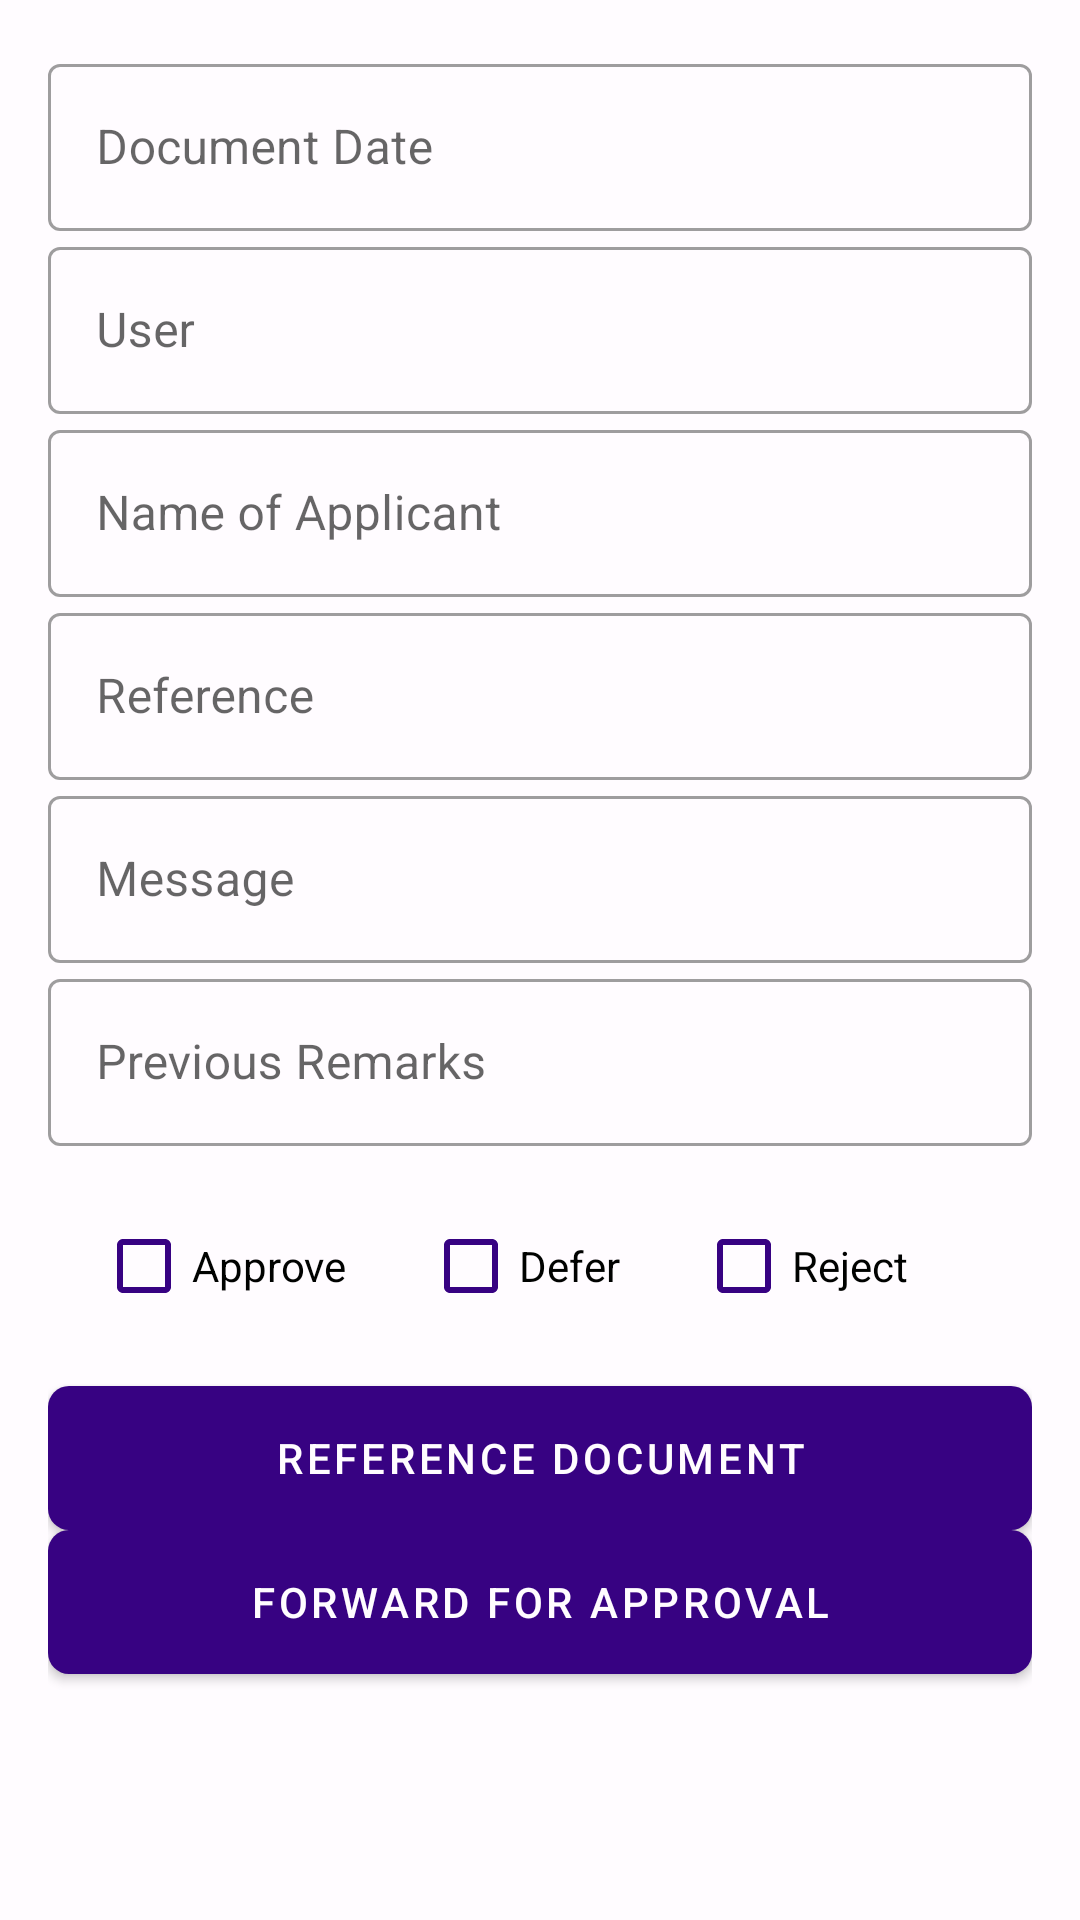

Reconstruct the res/layout file that produces this screen, plus the resources it refers to.
<!-- AndroidManifest.xml: application theme AppTheme -->
<!-- res/layout/activity_workflow.xml -->
<?xml version="1.0" encoding="utf-8"?>
<ScrollView xmlns:android="http://schemas.android.com/apk/res/android"
    xmlns:app="http://schemas.android.com/apk/res-auto"
    xmlns:tools="http://schemas.android.com/tools"
    android:layout_width="match_parent"
    android:layout_height="match_parent"
    android:background="@color/colorWhite"
    android:fillViewport="true"
    android:fitsSystemWindows="true">

    <LinearLayout
        android:layout_width="match_parent"
        android:layout_height="match_parent"
        android:orientation="vertical"
        android:padding="16dp">

        <com.google.android.material.textfield.TextInputLayout
            android:layout_width="match_parent"
            android:layout_height="wrap_content"
            android:hint="@string/date"
            android:inputType="textCapWords"
            app:backgroundTint="@color/colorApp"
            style="@style/Widget.MaterialComponents.TextInputLayout.OutlinedBox">

            <com.google.android.material.textfield.TextInputEditText
                android:id="@+id/editTextDate"
                android:layout_width="match_parent"
                android:layout_height="wrap_content" />
        </com.google.android.material.textfield.TextInputLayout>


        <com.google.android.material.textfield.TextInputLayout
            android:layout_width="match_parent"
            android:layout_height="wrap_content"
            android:hint="@string/user"
            android:inputType="textCapWords"
            app:backgroundTint="@color/colorApp"
            style="@style/Widget.MaterialComponents.TextInputLayout.OutlinedBox">

            <com.google.android.material.textfield.TextInputEditText
                android:id="@+id/editTextUser"
                android:layout_width="match_parent"
                android:layout_height="wrap_content" />
        </com.google.android.material.textfield.TextInputLayout>


        <com.google.android.material.textfield.TextInputLayout
            android:layout_width="match_parent"
            android:layout_height="wrap_content"
            android:hint="@string/applicant"
            android:inputType="textCapWords"
            app:backgroundTint="@color/colorApp"
            style="@style/Widget.MaterialComponents.TextInputLayout.OutlinedBox">

            <com.google.android.material.textfield.TextInputEditText
                android:id="@+id/editTextApplicent"
                android:layout_width="match_parent"
                android:layout_height="wrap_content" />
        </com.google.android.material.textfield.TextInputLayout>


        <com.google.android.material.textfield.TextInputLayout
            android:layout_width="match_parent"
            android:layout_height="wrap_content"
            android:hint="@string/workflow"
            android:inputType="textCapWords"
            app:backgroundTint="@color/colorApp"
            style="@style/Widget.MaterialComponents.TextInputLayout.OutlinedBox">

            <com.google.android.material.textfield.TextInputEditText
                android:id="@+id/editTextWorkflow"
                android:layout_width="match_parent"
                android:layout_height="wrap_content" />
        </com.google.android.material.textfield.TextInputLayout>

        <com.google.android.material.textfield.TextInputLayout
            android:layout_width="match_parent"
            android:layout_height="wrap_content"
            android:hint="@string/messg"
            app:backgroundTint="@color/colorApp"
            style="@style/Widget.MaterialComponents.TextInputLayout.OutlinedBox">

            <com.google.android.material.textfield.TextInputEditText
                android:id="@+id/editTextMsg"
                android:layout_width="match_parent"
                android:layout_height="wrap_content"
                android:inputType="textCapWords" />
        </com.google.android.material.textfield.TextInputLayout>

        <com.google.android.material.textfield.TextInputLayout
            android:layout_width="match_parent"
            android:layout_height="wrap_content"
            android:hint="@string/prmks"
            app:backgroundTint="@color/colorApp"
            style="@style/Widget.MaterialComponents.TextInputLayout.OutlinedBox">

            <com.google.android.material.textfield.TextInputEditText
                android:id="@+id/editTextPRemark"
                android:layout_width="match_parent"
                android:layout_height="wrap_content"
                android:inputType="textCapWords" />
        </com.google.android.material.textfield.TextInputLayout>

        <LinearLayout
            android:layout_width="match_parent"
            android:layout_height="wrap_content"
            android:gravity="center"
            android:orientation="horizontal"
            android:padding="16dp">

            <CheckBox
                android:id="@+id/approve"
                android:layout_width="wrap_content"
                android:layout_height="wrap_content"
                android:layout_weight="12"
                android:buttonTint="@color/colorApp"
                android:text="@string/apprv"
                android:textColor="@color/colorBlack" />

            <CheckBox
                android:id="@+id/defer"
                android:layout_width="wrap_content"
                android:layout_height="wrap_content"
                android:layout_weight="12"
                android:buttonTint="@color/colorApp"
                android:text="@string/defer"
                android:textColor="@color/colorBlack" />

            <CheckBox
                android:id="@+id/reject"
                android:layout_width="wrap_content"
                android:layout_height="wrap_content"
                android:layout_weight="12"
                android:buttonTint="@color/colorApp"
                android:text="@string/reject"
                android:textColor="@color/colorBlack" />

        </LinearLayout>

        <Button
            android:id="@+id/viewReference"
            android:layout_width="match_parent"
            android:layout_height="wrap_content"
            android:onClick="onButtonClick"
            android:background="@drawable/roudedbutton"
            android:text="@string/viewref"
            android:textAllCaps="true"
            android:textColor="@color/colorWhite" />
        <Button
            android:id="@+id/forwardApproval"
            android:layout_width="match_parent"
            android:layout_height="wrap_content"
            android:onClick="onButtonClick"
            android:background="@drawable/roudedbutton"
            android:text="@string/forward"
            android:textAllCaps="true"
            android:textColor="@color/colorWhite" />
    </LinearLayout>
</ScrollView>
<!-- resources referenced by this layout -->
<resources>
  <color name="colorApp">#370282</color>
  <color name="colorBlack">#000200</color>
  <color name="colorWhite">#FFFCFF</color>
  <!-- drawable roudedbutton (drawable) -->
  <?xml version="1.0" encoding="utf-8"?>
  <shape xmlns:android="http://schemas.android.com/apk/res/android" >
  
      <solid android:color="@color/colorApp" />
  
      <corners
          android:bottomLeftRadius="7dip"
          android:bottomRightRadius="7dip"
          android:topLeftRadius="7dip"
          android:topRightRadius="7dip" />
  
  </shape>
  <string name="applicant">Name of Applicant</string>
  <string name="apprv">Approve</string>
  <string name="date">Document Date</string>
  <string name="defer">Defer</string>
  <string name="forward">Forward For Approval</string>
  <string name="messg">Message</string>
  <string name="prmks">Previous Remarks</string>
  <string name="reject">Reject</string>
  <string name="user">User</string>
  <string name="viewref">Reference Document</string>
  <string name="workflow">Reference</string>
  <style name="AppTheme" parent="Theme.MaterialComponents.Light.DarkActionBar">
          
          <item name="colorPrimary">@color/colorPrimary</item>
          <item name="colorPrimaryDark">@color/colorPrimaryDark</item>
          <item name="colorAccent">@color/colorAccent</item>
      </style>
  <color name="colorPrimary">#370282</color>
  <color name="colorPrimaryDark">#370282</color>
  <color name="colorAccent">#370282</color>
</resources>
